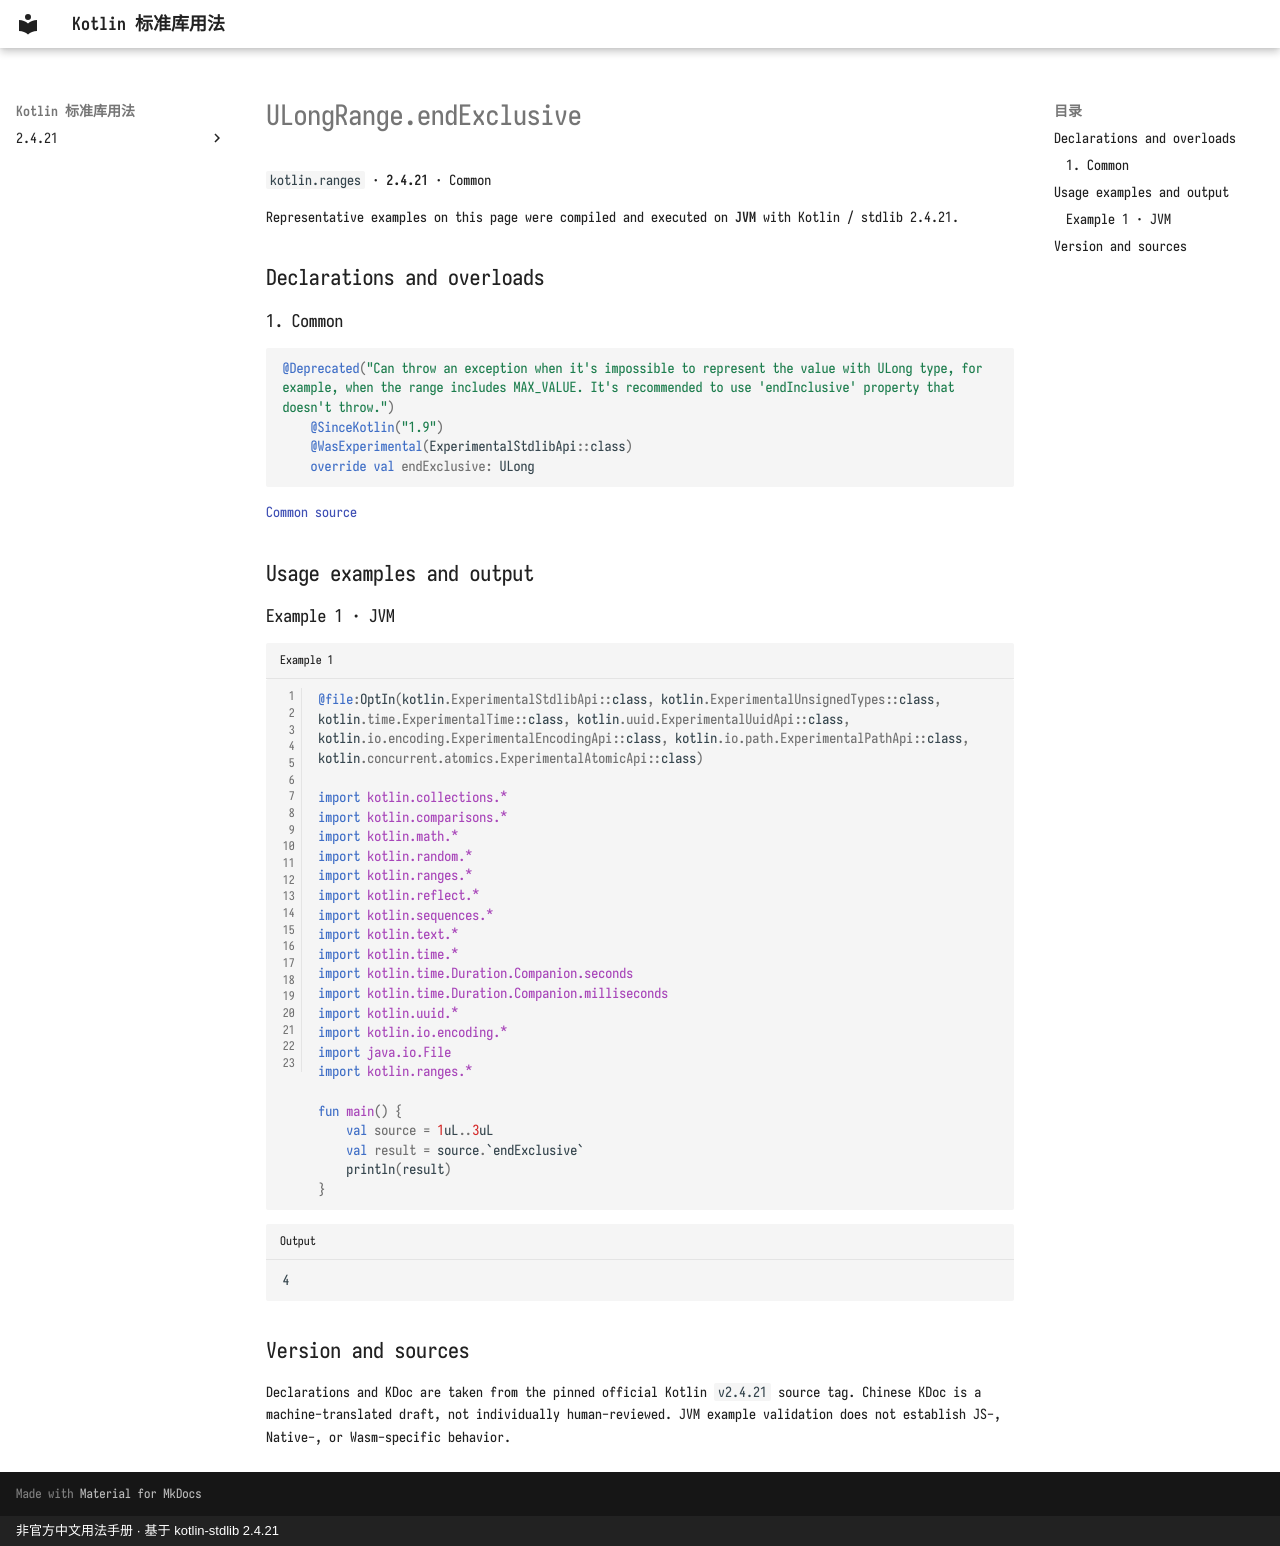

repository: oooooooko/kotlin-stdlib-docs · page: en/api/kotlin.ranges/ulongrange-endexclusive--ee73dc9b/index.html · generator: mkdocs · copyright: 非官方中文用法手册 · 基于 kotlin-stdlib 2.4.21

# ULongRange.endExclusive

`kotlin.ranges` · **2.4.21** · Common

Representative examples on this page were compiled and executed on **JVM** with Kotlin / stdlib 2.4.21.

## Declarations and overloads

### 1. Common

```kotlin
@Deprecated("Can throw an exception when it's impossible to represent the value with ULong type, for example, when the range includes MAX_VALUE. It's recommended to use 'endInclusive' property that doesn't throw.")
    @SinceKotlin("1.9")
    @WasExperimental(ExperimentalStdlibApi::class)
    override val endExclusive: ULong
```

[Common source](https://github.com/JetBrains/kotlin/blob/v2.4.21/libraries/stdlib/unsigned/src/kotlin/ULongRange.kt#L23)

## Usage examples and output

### Example 1 · JVM

```kotlin title="Example 1" linenums="1"
@file:OptIn(kotlin.ExperimentalStdlibApi::class, kotlin.ExperimentalUnsignedTypes::class, kotlin.time.ExperimentalTime::class, kotlin.uuid.ExperimentalUuidApi::class, kotlin.io.encoding.ExperimentalEncodingApi::class, kotlin.io.path.ExperimentalPathApi::class, kotlin.concurrent.atomics.ExperimentalAtomicApi::class)

import kotlin.collections.*
import kotlin.comparisons.*
import kotlin.math.*
import kotlin.random.*
import kotlin.ranges.*
import kotlin.reflect.*
import kotlin.sequences.*
import kotlin.text.*
import kotlin.time.*
import kotlin.time.Duration.Companion.seconds
import kotlin.time.Duration.Companion.milliseconds
import kotlin.uuid.*
import kotlin.io.encoding.*
import java.io.File
import kotlin.ranges.*

fun main() {
    val source = 1uL..3uL
    val result = source.`endExclusive`
    println(result)
}
```

```text title="Output"
4
```

## Version and sources

Declarations and KDoc are taken from the pinned official Kotlin `v2.4.21` source tag. Chinese KDoc is a machine-translated draft, not individually human-reviewed. JVM example validation does not establish JS-, Native-, or Wasm-specific behavior.
